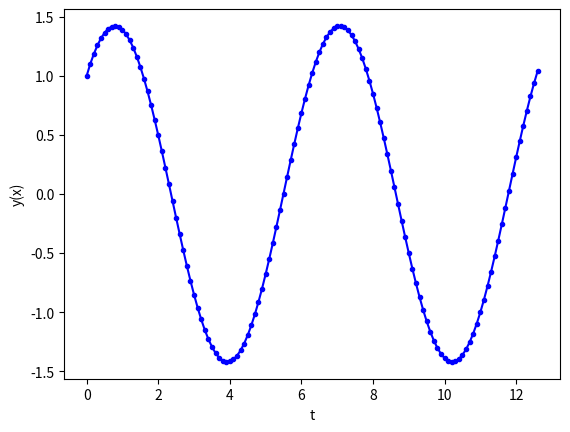

Recreate this plot in Python.
#2021 2022 question 4a

# importing modules
import numpy as np
import matplotlib.pyplot as plt
import math

# ------------------------------------------------------
# functions that returns dy/dx
# i.e. the equation we want to solve: dy_j/dx = f_j(x,y_j) (j=[1,2] in this case)
def model(t,y):
    f_1 = -10*y + 11*np.cos(t) - (-9)*np.sin(t)
    return [f_1]
# ------------------------------------------------------


# ------------------------------------------------------
# initial conditions
t0 = 0
y0 = 1
# total solution interval
t_final = 4*np.pi
# step size
h = 0.1
# ------------------------------------------------------


# ------------------------------------------------------
# Euler method

# number of steps
n_step = math.ceil(t_final/h)

# Definition of arrays to store the solution
y_eul = np.zeros(n_step+1)
t_eul = np.zeros(n_step+1)

# Initialize first element of solution arrays 
# with initial condition
y_eul[0] = y0
t_eul[0] = t0 

# Populate the x array
for i in range(n_step):
    t_eul[i+1]  = t_eul[i]  + h

# Apply Euler method n_step times
for i in range(n_step):
    # compute the slope using the differential equation
    [slope_1] = model(t_eul[i],y_eul[i]) 
    # use the Euler method
    y_eul[i+1] = y_eul[i] + h * slope_1
    print(y_eul[i])
# ------------------------------------------------------

#solutions at t=2pi and t= 4pi
y_2pi = y_eul[int(2*np.pi / h)]
y_4pi = y_eul[-1]

print("the solution of y at t=2*np.pi is",  y_2pi)
print("the solution of y at t=4*np.pi is",  y_4pi)


# ------------------------------------------------------
# plot results
plt.plot(t_eul, y_eul , 'b.-')
plt.xlabel('t')
plt.ylabel('y(x)')
plt.show()
# ------------------------------------------------------

# ------------------------------------------------------
# print results in a text file (for later use if needed)
file_name= 'output_h' + str(h) + '.dat' 
f_io = open(file_name,'w') 
for i in range(n_step+1):
    s1 = str(i)
    s2 = str(t_eul[i])
    s3 = str(y_eul[i])
    s_tot = s1 + ' ' + s2 + ' ' + s3
    f_io.write(s_tot + '\n')
f_io.close()
# ------------------------------------------------------
